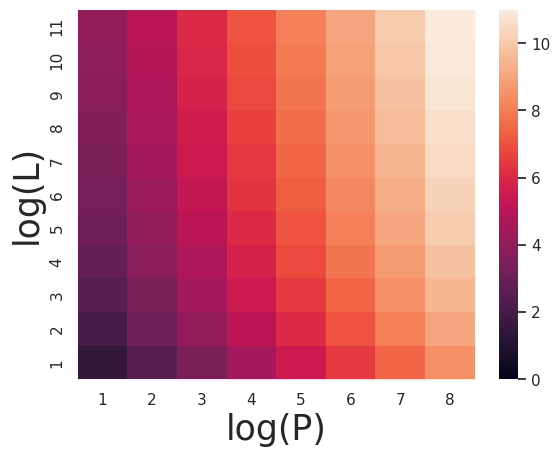

Write the Python code that produced this figure.
import math
import pandas as pd
import numpy as np
import seaborn as sns
import matplotlib.pyplot as plt
from matplotlib.colors import LogNorm


cbar_ticks = [math.pow(2, i) for i in range(1, 13)]

def heatmap():
    sns.set()
    fig = plt.figure()
    P_axis = [9, 8, 7, 7]
    L_axis = [12, 11, 10, 10]    
    for C in [1]:
        ax = fig.add_subplot(1, 1, C)
        P = np.arange(1, P_axis[C-1], 1)  
        L = np.arange(1, L_axis[C-1], 1)
        PP, LL = np.meshgrid(P, L, sparse=True)
        LL = LL[::-1]
        z = np.log(C*np.maximum(0, 2**PP * np.log(2*2**LL)))/math.log(2)

        P = np.arange(0, P_axis[C-1], 1)  
        L = np.arange(0, L_axis[C-1], 1)
        PP, LL = np.meshgrid(P, L, sparse=True)
        LL = LL[::-1]        
        w = C*((2*2**LL-2**PP)*370 + np.floor(2**PP/2)*(622+142) + np.floor(2**PP/4)*(1555+273) + np.floor(2**PP/8)*(3620+530) + np.floor(2**PP/16)*(8500+1047) + np.floor(2**PP/32)*18853)
        print(w.shape)
        ax = sns.heatmap(z, vmin=0, vmax=11, yticklabels=range(L_axis[C-1]-1,0,-1), xticklabels=range(1, P_axis[C-1]))
        # ax.contour(w, levels=[200000], colors=['black', 'blue', 'black', 'magenta'])
    plt.xlabel('log(P)', fontsize=25)
    plt.ylabel('log(L)', fontsize=25)
    plt.show()


heatmap()
